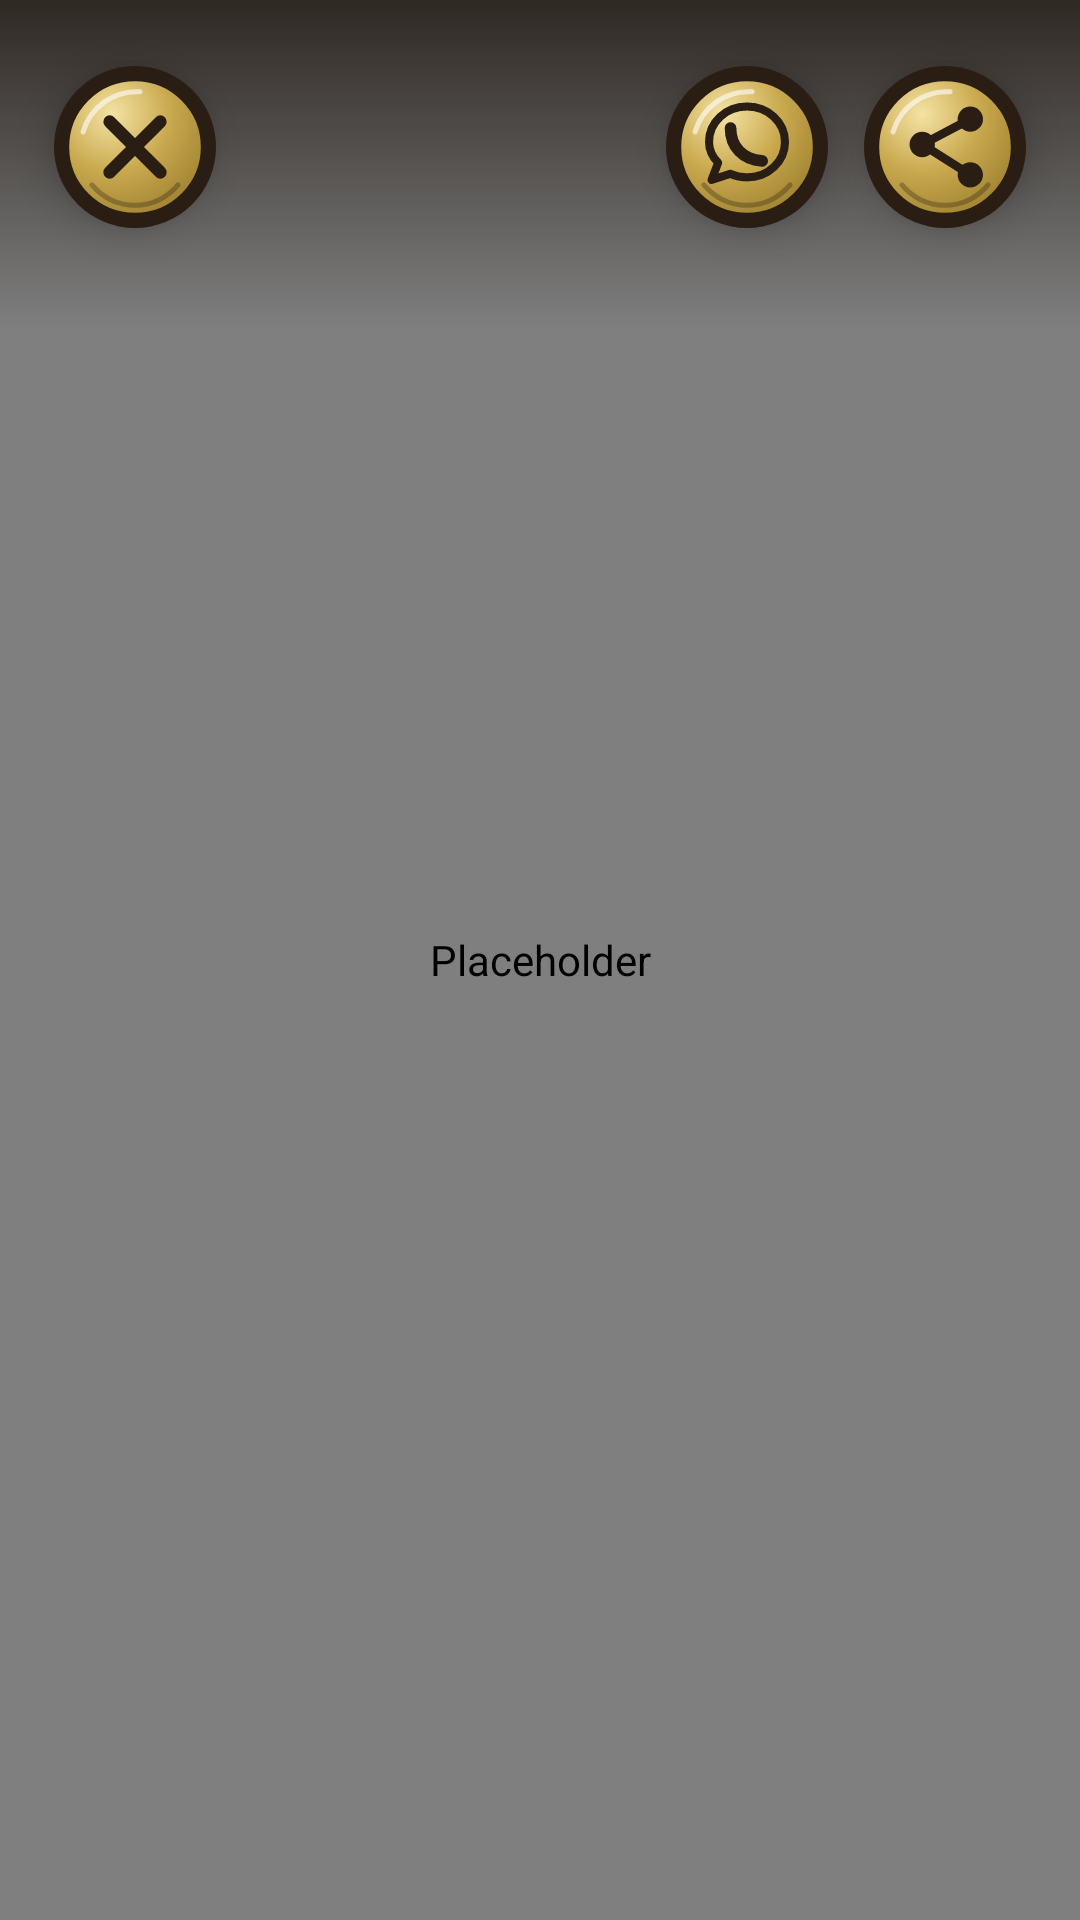

Reconstruct the res/layout file that produces this screen, plus the resources it refers to.
<!-- AndroidManifest.xml: application theme Theme.CowboyFriend -->
<!-- res/layout/fragment_large_picture_video.xml -->
<?xml version="1.0" encoding="utf-8"?>
<FrameLayout xmlns:android="http://schemas.android.com/apk/res/android"
    xmlns:app="http://schemas.android.com/apk/res-auto"
    android:layout_width="match_parent"
    android:layout_height="match_parent"
    android:background="#1B130D"
    android:clickable="true"
    android:focusable="true">

    
    <com.israel.cowboyfriend.classes.TouchImageView
        android:id="@+id/ivMyCaptureImage"
        android:layout_width="match_parent"
        android:layout_height="match_parent"
        android:contentDescription="@null" />

    
    <androidx.media3.ui.PlayerView
        android:id="@+id/ivMyVideo"
        android:layout_width="match_parent"
        android:layout_height="match_parent"
        android:visibility="gone" />

    
    <View
        android:layout_width="match_parent"
        android:layout_height="110dp"
        android:layout_gravity="top"
        android:background="@drawable/bg_large_scrim_top"
        android:rotation="180" />

    
    <ImageButton
        android:id="@+id/ibClose"
        android:layout_width="54dp"
        android:layout_height="54dp"
        android:layout_gravity="top|start"
        android:layout_marginStart="18dp"
        android:layout_marginTop="22dp"
        android:background="@drawable/shape_ww_photo_ring"
        android:contentDescription="@string/close"
        android:elevation="8dp"
        android:padding="0dp"
        android:scaleType="fitXY"
        android:src="@drawable/ic_large_close_badge" />

    
    <ImageButton
        android:id="@+id/ibLargeImgShare"
        android:layout_width="54dp"
        android:layout_height="54dp"
        android:layout_gravity="top|end"
        android:layout_marginTop="22dp"
        android:layout_marginEnd="18dp"
        android:background="@drawable/shape_ww_photo_ring"
        android:contentDescription="@string/share_picture"
        android:elevation="8dp"
        android:padding="0dp"
        android:scaleType="fitXY"
        android:src="@drawable/ic_large_share_badge" />

    
    <ImageButton
        android:id="@+id/ibLargeImgWhatsApp"
        android:layout_width="54dp"
        android:layout_height="54dp"
        android:layout_gravity="top|end"
        android:layout_marginTop="22dp"
        android:layout_marginEnd="84dp"
        android:background="@drawable/shape_ww_photo_ring"
        android:contentDescription="@string/share_whatsapp"
        android:elevation="8dp"
        android:padding="0dp"
        android:scaleType="fitXY"
        android:src="@drawable/ic_large_whatsapp_badge" />

    
    <TextView
        android:id="@+id/tvNotice"
        android:layout_width="wrap_content"
        android:layout_height="wrap_content"
        android:layout_gravity="bottom|center_horizontal"
        android:layout_marginBottom="48dp"
        android:background="@drawable/shape_ww_result_banner"
        android:fontFamily="@font/heebo_bold"
        android:paddingStart="20dp"
        android:paddingTop="12dp"
        android:paddingEnd="20dp"
        android:paddingBottom="12dp"
        android:textColor="@color/ww_parchment"
        android:textSize="17sp"
        android:visibility="gone" />

    
    <ImageView
        android:id="@+id/pbLoadPhoto"
        android:layout_width="72dp"
        android:layout_height="72dp"
        android:layout_gravity="center"
        android:contentDescription="@null"
        android:src="@drawable/avd_ww_loading"
        android:visibility="gone" />

    
    <TextView
        android:id="@+id/tvPhotoError"
        android:layout_width="wrap_content"
        android:layout_height="wrap_content"
        android:layout_gravity="center"
        android:background="@drawable/shape_ww_result_banner"
        android:drawablePadding="10dp"
        android:fontFamily="@font/heebo_bold"
        android:paddingStart="18dp"
        android:paddingTop="12dp"
        android:paddingEnd="22dp"
        android:paddingBottom="12dp"
        android:text="@string/photo_load_failed"
        android:textColor="@color/ww_parchment"
        android:textSize="17sp"
        android:visibility="gone" />
</FrameLayout>
<!-- resources referenced by this layout -->
<resources>
  <color name="ww_parchment">#F1E4C2</color>
  <!-- drawable avd_ww_loading (drawable) -->
  <animated-vector xmlns:android="http://schemas.android.com/apk/res/android"
      xmlns:aapt="http://schemas.android.com/aapt"
      android:drawable="@drawable/ic_loading_horseshoe">
      <target android:name="spin">
          <aapt:attr name="android:animation">
              <objectAnimator
                  android:propertyName="rotation"
                  android:duration="1200"
                  android:valueFrom="0"
                  android:valueTo="360"
                  android:repeatCount="-1"
                  android:interpolator="@android:interpolator/linear" />
          </aapt:attr>
      </target>
  </animated-vector>
  <!-- drawable bg_large_scrim_top (drawable) -->
  <shape xmlns:android="http://schemas.android.com/apk/res/android">
      <gradient
          android:angle="270"
          android:startColor="#00000000"
          android:endColor="#CC1B130D" />
  </shape>
  <!-- drawable ic_large_close_badge (drawable) -->
  <vector xmlns:android="http://schemas.android.com/apk/res/android"
      xmlns:aapt="http://schemas.android.com/aapt"
      android:width="64dp"
      android:height="64dp"
      android:viewportWidth="64"
      android:viewportHeight="64">
      <path android:pathData="M4.5,32 a27.5,27.5 0 1,0 55,0 a27.5,27.5 0 1,0 -55,0">
          <aapt:attr name="android:fillColor">
              <gradient
                  android:type="radial"
                  android:centerX="23"
                  android:centerY="19"
                  android:gradientRadius="46">
                  <item android:offset="0.0" android:color="#F4E3A4" />
                  <item android:offset="0.5" android:color="@color/ww_brass" />
                  <item android:offset="1.0" android:color="#9C7E2E" />
              </gradient>
          </aapt:attr>
      </path>
      <path
          android:pathData="M4.5,32 a27.5,27.5 0 1,0 55,0 a27.5,27.5 0 1,0 -55,0"
          android:strokeColor="@color/ww_iron"
          android:strokeWidth="3"
          android:fillColor="#00000000"/>
      
      <path
          android:pathData="M11.5,26 A22,22 0 0 1 34,10.2"
          android:strokeColor="#99FFFFFF"
          android:strokeWidth="2"
          android:strokeLineCap="round"
          android:fillColor="#00000000"/>
      <path
          android:pathData="M15,47 A22,22 0 0 0 49,47"
          android:strokeColor="#40000000"
          android:strokeWidth="2"
          android:strokeLineCap="round"
          android:fillColor="#00000000"/>
      
      <path
          android:pathData="M22,22 L42,42 M42,22 L22,42"
          android:strokeColor="@color/ww_iron"
          android:strokeWidth="5"
          android:strokeLineCap="round"
          android:fillColor="#00000000"/>
  </vector>
  <!-- drawable shape_ww_photo_ring (drawable) -->
  <?xml version="1.0" encoding="utf-8"?>
  <shape xmlns:android="http://schemas.android.com/apk/res/android"
      android:shape="oval">
      <solid android:color="@color/ww_iron" />
  </shape>
  <!-- drawable shape_ww_result_banner (drawable) -->
  <?xml version="1.0" encoding="utf-8"?>
  <shape xmlns:android="http://schemas.android.com/apk/res/android"
      android:shape="rectangle">
      <solid android:color="@color/ww_iron" />
      <corners android:radius="18dp" />
      <stroke
          android:width="2dp"
          android:color="@color/ww_brass" />
  </shape>
  <string name="close">Close</string>
  <string name="photo_load_failed">The picture could not be loaded</string>
  <string name="share_picture">Share</string>
  <string name="share_whatsapp">Share on WhatsApp</string>
  <style name="Theme.CowboyFriend" parent="Base.Theme.CowboyFriend" />
  <color name="ww_brass">#C9A94E</color>
  <color name="ww_iron">#2A1D14</color>
  <style name="Base.Theme.CowboyFriend" parent="Theme.Material3.DayNight.NoActionBar">
          
          
      </style>
</resources>
